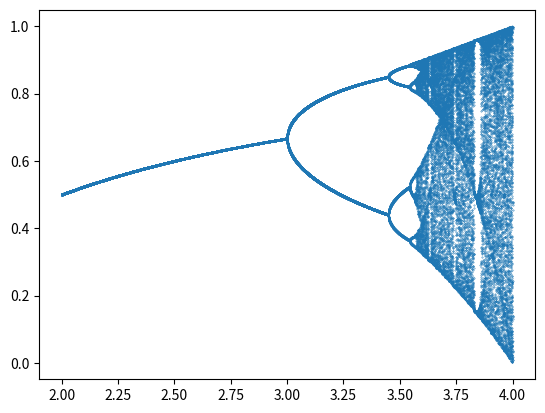

Here is the Python script that generated this plot:

import numpy as np
import matplotlib.pyplot as plt

def logisticmap(r,x):
    return r*x*(1-x)


def iteration(seed, n_skip, n_iter, step=0.0001, r_min=0):
    R = []
    X = []
    
    r_range = np.linspace(r_min, 4, int(1/step))

    for r in r_range:
        x = seed
        
        for i in range(n_iter+n_skip+1):
            if i >= n_skip:
                R.append(r)
                X.append(x)
                
            x = logisticmap(r,x)
   

    plt.scatter(R, X, s=0.1)
    plt.show()


    
iteration(0.2, 1000, 10, r_min=2)